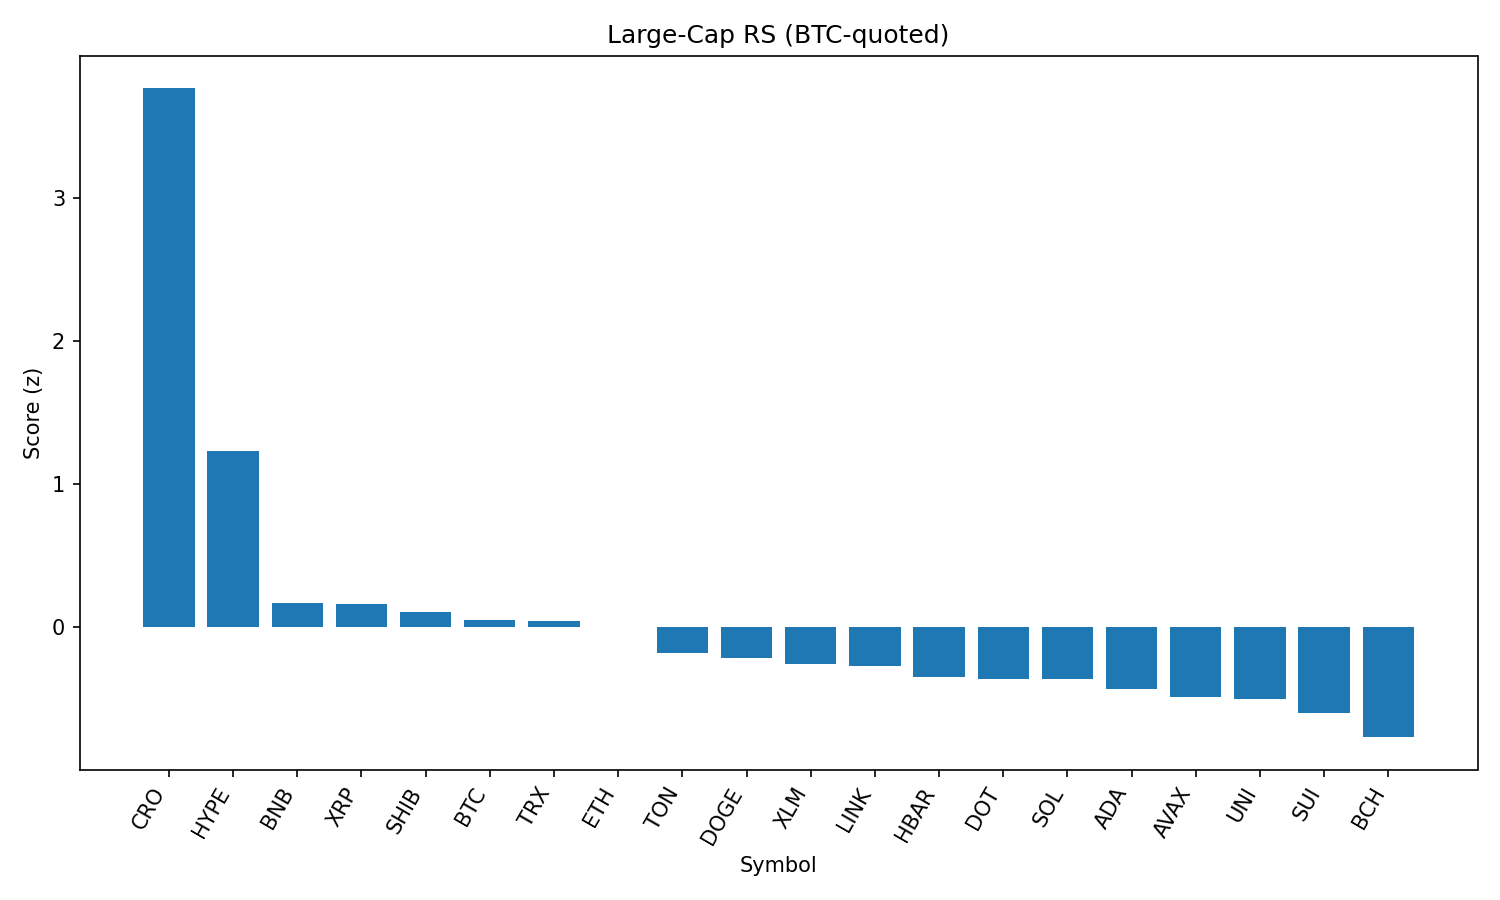

The data file committed next to this chart (first rows):
rank, name, symbol, price_btc, price_usd, pct_1h_btc, pct_24h_btc, pct_7d_btc, market_cap_rank, market_cap_usd, volume_usd, score
1, Cronos, CRO, 1.9e-06, 0.211, 1.703, 34.66, 53.54, 30, 7084461346, 656024411, 3.768
2, Hyperliquid, HYPE, 0.0004386, 48.83, 0.5337, 12.3, 15.46, 14, 16295707695, 446002149, 1.232
3, BNB, BNB, 0.007744, 862, 0.03362, 1.423, 5.34, 5, 120090385431, 1730488376, 0.168
4, XRP, XRP, 2.717e-05, 3.02, -0.1869, 4.666, 5.954, 3, 180005440391, 6927961380, 0.1611
5, Shiba Inu, SHIB, 1.12741e-10, 1.255e-05, -0.1679, 3.819, 4.45, 29, 7394887609, 236586964, 0.1037
6, Bitcoin, BTC, 1.0, 111302, 0.0, 0.0, 0.0, 1, 2214295860885, 47081556323, 0.05427
7, TRON, TRX, 3.16e-06, 0.3517, -0.02418, 0.5848, 2.568, 9, 33290231958, 1300776206, 0.04295
8, Ethereum, ETH, 0.04114, 4580, -0.4623, 3.464, 12.29, 2, 552336629016, 46683760182, 0.00514
9, Toncoin, TON, 2.839e-05, 3.16, -0.2185, 0.1532, -0.6702, 27, 8114413329, 31635598, -0.1821
10, Dogecoin, DOGE, 1.96e-06, 0.2179, -0.5345, 3.466, 4.285, 10, 32830744378, 2434838302, -0.2115
11, Stellar, XLM, 3.56e-06, 0.3961, -0.4983, 2.666, 1.644, 18, 12416236760, 333587573, -0.2592
12, Chainlink, LINK, 0.0002186, 24.33, -0.5747, 3.148, 3.44, 13, 16501018145, 1691525427, -0.2723
13, Hedera, HBAR, 2.18e-06, 0.2423, -0.766, 4.488, 5.048, 22, 10268087069, 312974229, -0.3457
14, Polkadot, DOT, 3.494e-05, 3.89, -0.7118, 3.211, 5.125, 35, 5919705390, 301329467, -0.3617
15, Solana, SOL, 0.001758, 195.7, -0.8331, 3.001, 12.04, 6, 105787502123, 8455076444, -0.3644
16, Cardano, ADA, 7.77e-06, 0.8646, -0.6764, 1.742, 2.869, 11, 31537635051, 1370289215, -0.4313
17, Avalanche, AVAX, 0.0002162, 24.07, -0.8585, 2.132, 8.529, 23, 10165687638, 591012303, -0.488
18, Uniswap, UNI, 8.897e-05, 9.9, -0.6967, 1.494, 0.06563, 34, 5947195346, 480259560, -0.4986
19, Sui, SUI, 3.097e-05, 3.45, -0.8571, 1.765, 1.498, 20, 12107924602, 1464288862, -0.5961
20, Bitcoin Cash, BCH, 0.004836, 538.4, -0.813, -1.747, -1.356, 21, 10730139110, 211174068, -0.7689
21, Litecoin, LTC, 0.001017, 113.2, -1.236, 3.863, 0.8672, 26, 8627003584, 698575762, -0.8153
